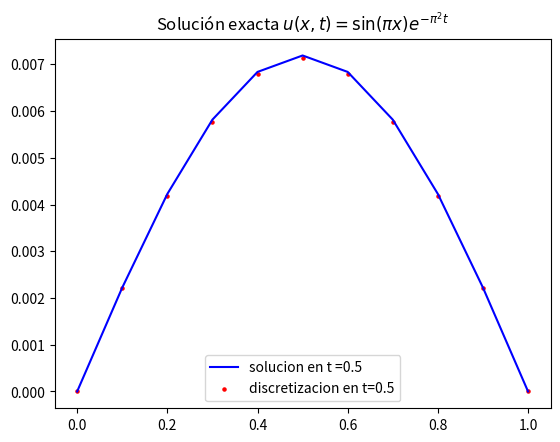

Write Python code to recreate this figure.
# -*- coding: utf-8 -*-
"""FDM for Heat Equation

Automatically generated by Colaboratory.

Original file is located at
    https://colab.research.google.com/<link-removed>

Buscamos resolver numéricamente la ecuación
\begin{align*}
  u_t  &= \alpha^2 u_{xx} \\
u(x,0) &= g(x)\\
u(0,t) &= A \\
u(L,t) &= B \\
(t,x) &\in \mathbb{R}^{+} \times [0,L]
\end{align*}

El esquema iterativo es el siguiente
$$ U_i^{j+1} = \lambda U_{i-1}^j + (1-2\lambda) U_i^j + \lambda U_{i+1}^j, $$
Donde $i,j = 1, ..., n-1$ y $\lambda = \dfrac{\alpha^2 k}{h^2}$
"""

import numpy as np
import matplotlib.pyplot as plt
from numpy import pi as pi
from numpy import exp as exp
from numpy import cos as cos
from numpy import sin as sin

solution = lambda x,t: sin(pi * x) * exp(-pi**2 * t)

"""La función previamente descrita es $$ u(x,t) = \sin (\pi x) e^{-\pi^2 t}$$

Es solución de la EDP
\begin{align*}
u_t &= u_{xx}, \quad x \in (0,1) , t>0 \\
u(x,0) &= \sin (\pi x)\\
u (0,t) &= 0\\
u (1,t) &= 0
\end{align*}
"""

'''
    Some relations:
    x <> h <> i <> n <> L
    t <> k <> j <> m <> T
'''

g = lambda x: sin(pi *x)
alfa = 1
L,T = 1, 1 # T = límite de la discretización del tiempo
A, B = 0, 0
n,m = 10,500
xx = np.linspace(0,L,n+1)
tt = np.linspace(0,T,m+1)
h, k = L/n, T/m
l = (alfa**2 * k) / (h**2) # l debe ser menor a 0.5
# print(l,h,k)

U = np.zeros((n+1,m+1),float)
U[0,:] = np.array([A for j in range(m+1)])
U[-1,:] = np.array([B for j in range(m+1)])
U[:,0] = g(xx)

Ashadow = np.zeros((n+1,n+1),float)
np.fill_diagonal(Ashadow[1:], np.full(n,l))
np.fill_diagonal(Ashadow, np.full(n+1, 1-2*l))
np.fill_diagonal(Ashadow[:, 1:], np.full(n,l))

for j in range(1,m+1):
  U[1:-1,j] = np.dot(Ashadow,U[:,j-1])[1:-1]

count = int(m/2) #<= m
if count <= m:
  plt.plot(xx,solution(xx,tt[count]), c = 'blue', label = 'solucion en t =' + str(tt[count]))
  plt.scatter(xx,U[:,count], s = 5, c = 'red', label= 'discretizacion en t=' + str(tt[count]))
  plt.title("Solución exacta $u(x,t) = \sin (\pi x) e^{-\pi^2 t}$")
  plt.legend()
else:
  print("error")